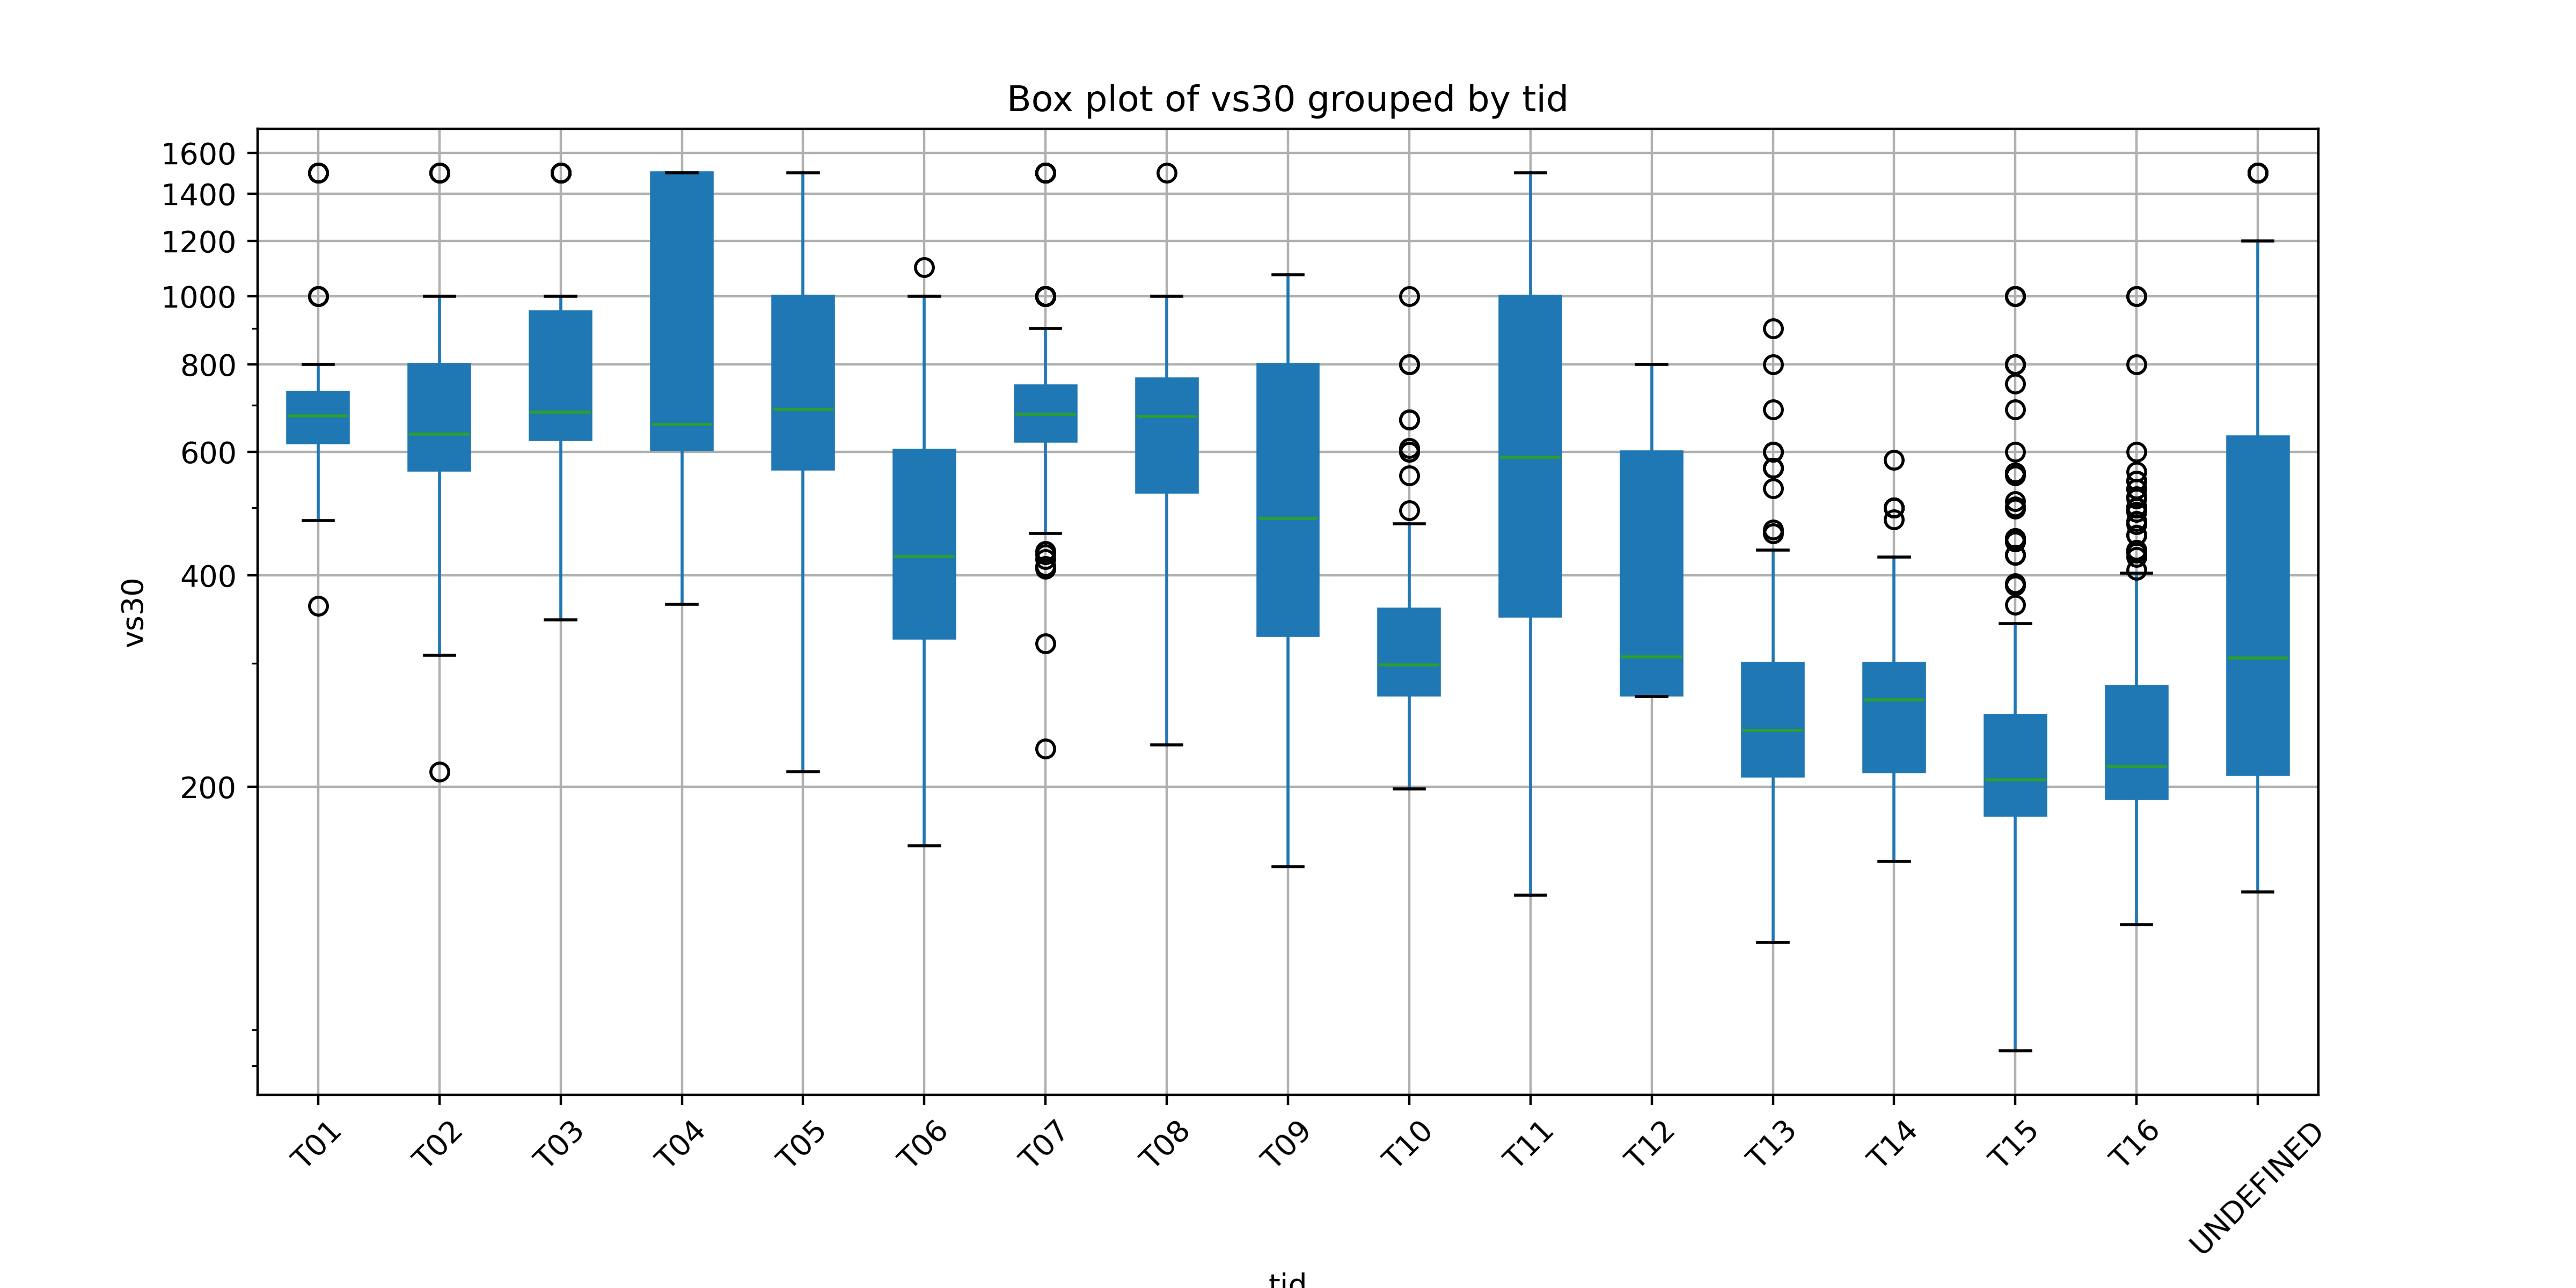

Reproduce this figure in Python.
import pandas as pd
import matplotlib.pyplot as plt


data = [
    (1 , 'T01'),
    (2 , 'T02'),
    (3 , 'T03'),
    (4 , 'T04'),
    (5 , 'T05'),
    (6 , 'T06'),
    (7 , 'T07'),
    (8 , 'T08'),
    (9 , 'T09'),
    (10 , 'T10'),
    (11 , 'T11'),
    (12 , 'T12'),
    (13 , 'T13'),
    (14 , 'T14'),
    (15 , 'T15'),
    (16 , 'T16'),
    (255, 'UNDEFINED')
]
df_mapping = pd.DataFrame(data, columns=['tid', 'description'])

df = pd.read_csv('measured_sites.csv')
# Drop rows with NaN values in 'vs30' and 'tid' columns
df = df.dropna(subset=['vs30', 'tid'])

# Map the 'tid' values in the DataFrame to the corresponding values in the created DataFrame
df['tid'] = df['tid'].map(df_mapping.set_index('tid')['description'])


# Create a box plot for 'vs30' grouped by 'gid'
boxplot = df.boxplot(column='vs30', by='tid', figsize=(12, 6), patch_artist=True)

# Calculate the mean values for each group
means = df.groupby('tid')['vs30'].mean()

# Show the plot
plt.suptitle('')  # Suppress the default title to make it cleaner
plt.title('Box plot of vs30 grouped by tid')
plt.xlabel('tid')
plt.xticks(rotation=45)
plt.yscale('log')
plt.yticks([200, 400, 600, 800, 1000, 1200, 1400, 1600])
current_values = plt.gca().get_yticks()
plt.gca().set_yticklabels(['{:.0f}'.format(x) for x in current_values])

plt.ylabel('vs30')
plt.savefig(f'boxplot_tid.png', dpi = 400)
plt.show()
